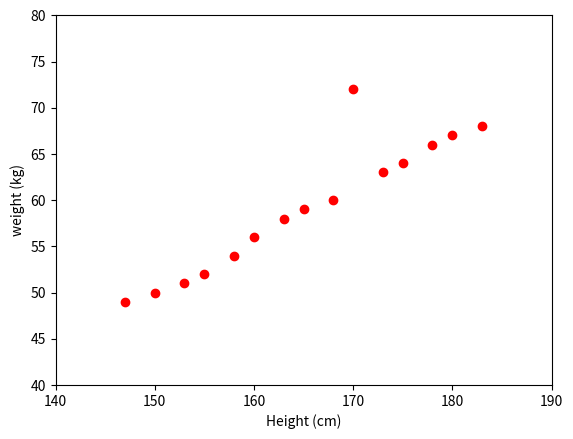

Python code for this plot:
from __future__ import division, print_function, unicode_literals
import numpy as np
import matplotlib.pyplot as plt 

X = np.array([[147, 150, 153, 155, 158, 160, 163, 165, 168, 170, 173, 175, 178, 180, 183]]).T

y = np.array([[49, 50, 51, 52, 54, 56, 58, 59, 60, 72, 63, 64, 66, 67, 68]]).T

plt.plot(X, y, 'ro')
plt.axis([140, 190, 40, 80])
plt.xlabel('Height (cm)')
plt.ylabel('weight (kg)')
plt.savefig('show_data.png')
